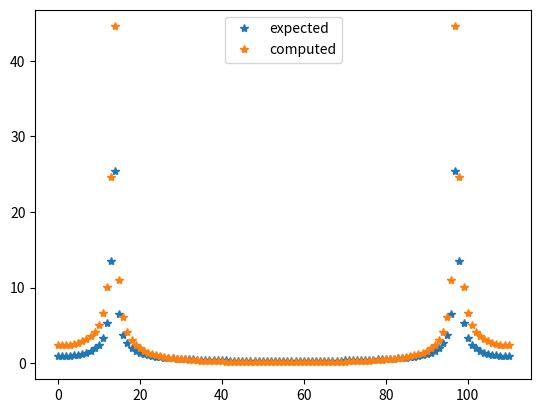

The script that saved this image: (Note: this script raises an exception after producing the figure.)
import numpy as np

#done with the antics this will be normal code

## lets fft a non integer sine wave 
x = np.arange(111)
my_sin = np.sin(2 * np.pi * 0.123 * x)

my_ft = np.fft.fft(my_sin)

from matplotlib import pyplot as plt


##and we compare to analytics

def analytic(k,l):
    comp_exp = lambda arg: np.exp(-2j* np.pi * arg)
    term_1 = (1-comp_exp(k-0.123)/(1-comp_exp((k-0.123)/(x.size))))
    term_2 = (1-comp_exp(k+0.123)/(1-comp_exp((k+0.123)/(x.size))))
    return 1/(2j * (x.size)) * (term_1 - term_2)

expected_ft = analytic(np.fft.fftfreq(x.size), 0.123)

print("the difference between computed and expected: ", np.std((my_ft) - (expected_ft)))
# print((my_ft) - (expected_ft))
plt.clf()
plt.plot(np.abs(expected_ft), "*", label="expected")
plt.plot(np.abs(my_ft), '*', label="computed")
plt.legend()
plt.savefig("output/spectral_leackage.png")
##idk why the hell they arent identical. This is some numpy sneaking bullshit



##now we multiply by 0.5  - 0.5 cos(...) which numpy has packaged for us as the hanning window

my_sin_window = my_sin * np.hanning(my_sin.size)

#now fft and lets see what happened 

ft_windowed = np.fft.fft(my_sin_window)

plt.clf()
plt.plot(np.abs(ft_windowed), "*" , label="windowed")
plt.plot(np.abs(my_ft), "*", label="original")
plt.legend()
plt.savefig("output/windowed_ft.png")

#now to turn my_ft into ft_windowed with a linear operation

## the return of the king
from scipy.linalg import toeplitz

##create the "convolution" matrix
##this is a mostly diagonal matrix which mixes neigbors
# mostly since it wrapes around so the corners have values too
# divide by N since my_ft also got multiplied by N so to keep things unity
constructor = np.zeros_like(my_ft)
constructor[0] = (x.size /2)/x.size
constructor[1] = -(x.size / 4)/x.size
constructor[-1] = -(x.size /4)/x.size
wind_mat = toeplitz(constructor, constructor)

rec_win_ft = np.dot(wind_mat, my_ft)

plt.clf()
plt.plot(np.abs(rec_win_ft), "*", label="reconstructed")
plt.plot(np.abs(ft_windowed), "*" ,markersize=3, label="windowed")
plt.plot(np.abs(my_ft), "*", label="original")
plt.legend()
plt.savefig("output/rec_windowed_ft.png")

## see they are identical 